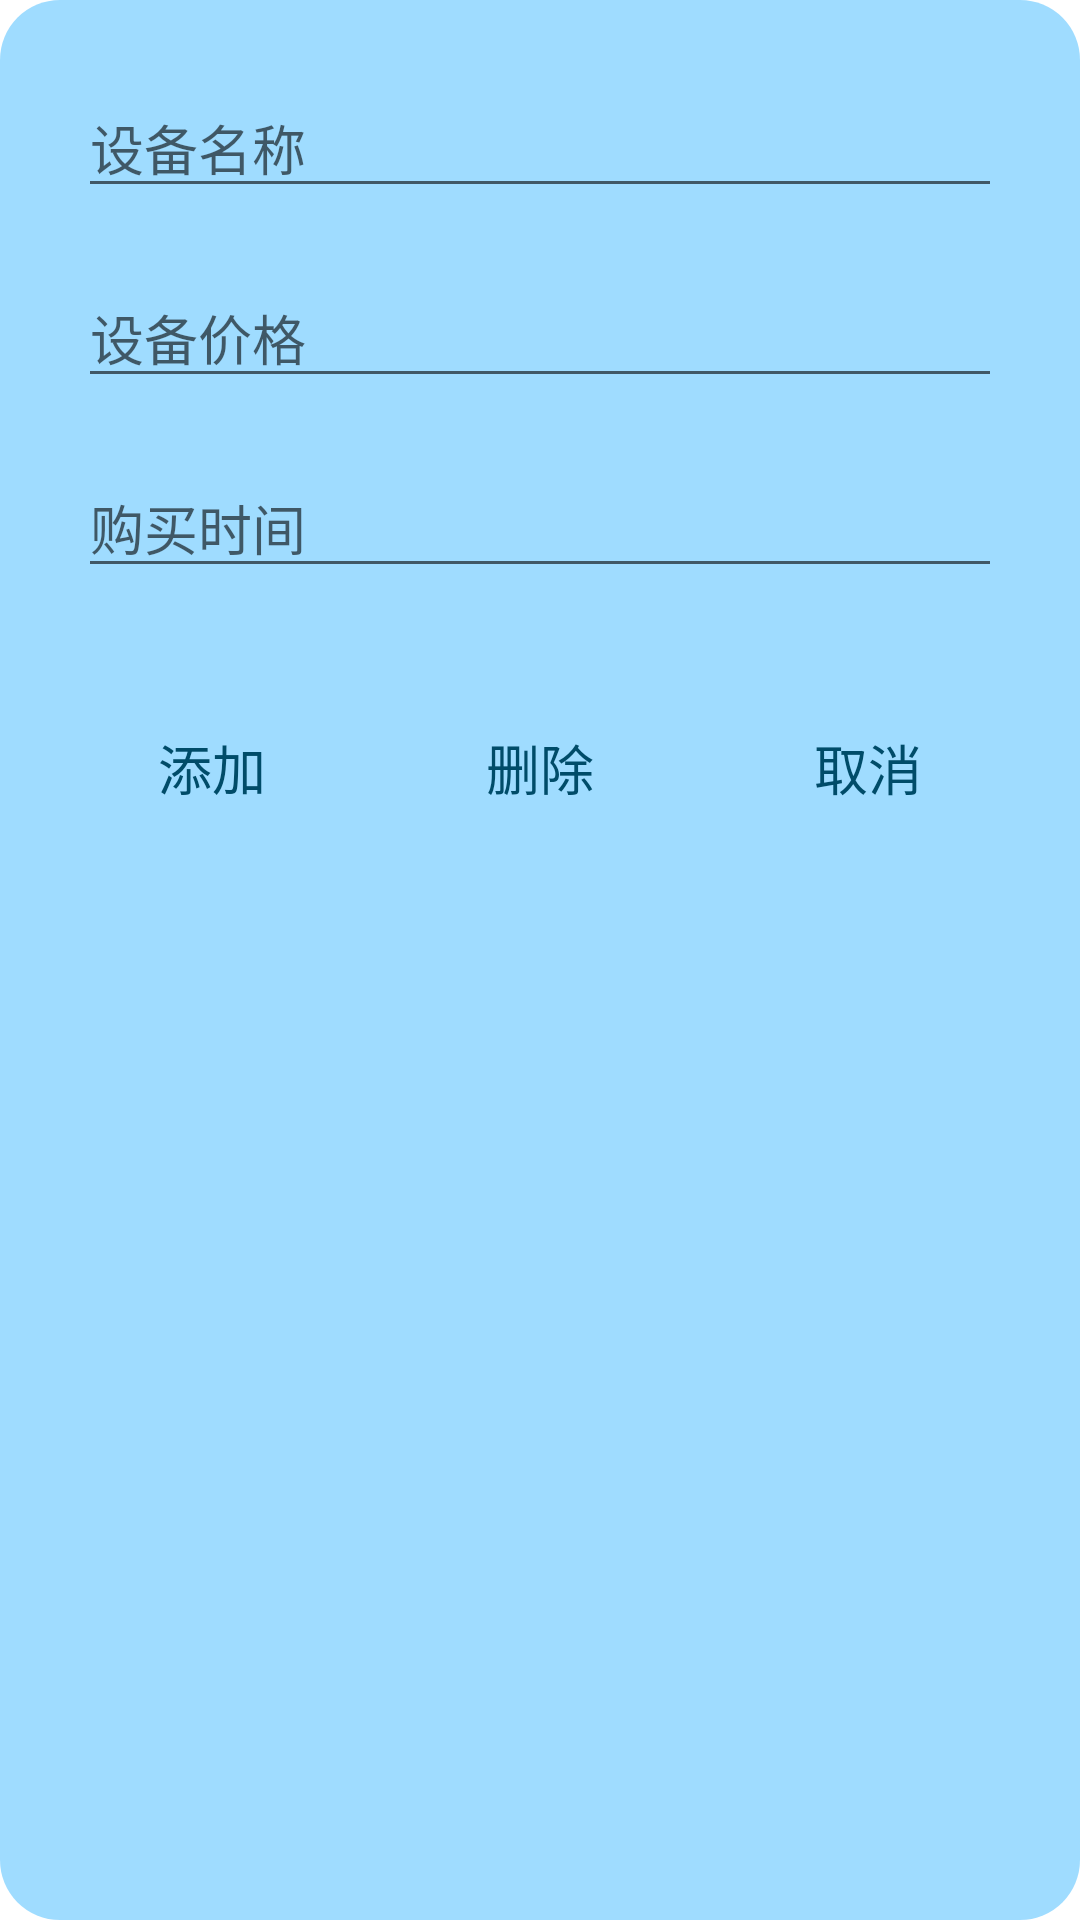

Here is an Android app screen rendered from its layout file. Give the layout XML and the strings, colors and styles it references.
<!-- AndroidManifest.xml: application theme Theme.REMoney -->
<!-- res/layout/dialog_device.xml -->
<LinearLayout
    xmlns:android="http://schemas.android.com/apk/res/android"
    android:layout_width="match_parent"
    android:layout_height="wrap_content"
    android:orientation="vertical"
    android:padding="16dp"
    android:background="@drawable/rounded_dialog_background"> 

    <EditText
        android:id="@+id/editTextName"
        android:layout_width="match_parent"
        android:layout_height="wrap_content"
        android:hint="设备名称"
        android:layout_margin="10sp"/>

    <EditText
        android:id="@+id/editTextPrice"
        android:layout_width="match_parent"
        android:layout_height="wrap_content"
        android:hint="设备价格"

        android:layout_margin="10sp"
        android:inputType="number" />

    <EditText
        android:id="@+id/editTextBuyTime"
        android:layout_width="match_parent"

        android:layout_margin="10sp"
        android:layout_height="wrap_content"
        android:hint="购买时间" />

    
    <LinearLayout
        android:layout_width="match_parent"
        android:layout_height="wrap_content"
        android:orientation="horizontal"
        android:layout_marginTop="16dp">

        <Button
            android:id="@+id/buttonAdd"
            android:layout_width="0dp"
            android:layout_height="wrap_content"
            android:layout_weight="1"
            android:layout_margin="10dp"
            android:textColor="@color/material_dynamic_primary30"
            android:textSize="18sp"
            android:text="添加"

            android:background="@android:color/transparent" />
        <Button
            android:id="@+id/buttonDelete"
            android:layout_width="0dp"
            android:textColor="@color/material_dynamic_primary30"
            android:textSize="18sp"
            android:background="@android:color/transparent"
            android:backgroundTint="@color/material_dynamic_primary30"
            android:layout_height="wrap_content"
            android:layout_weight="1"
            android:layout_margin="10dp"
            android:text="删除" />

        <Button
            android:id="@+id/buttonCancel"
            android:layout_width="0dp"
            android:textColor="@color/material_dynamic_primary30"
            android:textSize="18sp"
            android:layout_margin="10dp"
            android:background="@android:color/transparent"
            android:layout_height="wrap_content"
            android:layout_weight="1"
            android:backgroundTint="@color/material_dynamic_primary30"
            android:text="取消" />
    </LinearLayout>
</LinearLayout>
<!-- resources referenced by this layout -->
<resources>
  <!-- drawable rounded_dialog_background (drawable) -->
  <?xml version="1.0" encoding="utf-8"?>
  <shape xmlns:android="http://schemas.android.com/apk/res/android"
      android:shape="rectangle">
      <corners android:radius="20dp" /> 
      <solid android:color="#F099daFF" /> 
  </shape>
  <style name="Theme.REMoney" parent="Theme.MaterialComponents.DayNight.DarkActionBar">
          
          <item name="colorPrimary">@color/purple_500</item>
  
          <item name="colorPrimaryVariant">@color/purple_700</item>
          <item name="colorOnPrimary">@color/white</item>
          
          <item name="colorSecondary">@color/teal_200</item>
          <item name="colorSecondaryVariant">@color/teal_700</item>
          <item name="colorOnSecondary">@color/black</item>
          <item name="android:statusBarColor">@color/material_dynamic_primary40</item>
          <item name="android:navigationBarColor">@color/material_dynamic_primary90</item>
      </style>
  <!-- not gathered from this repository: default colours our renderer supplied (Android Studio template values) -->
  <color name="purple_500">#FF6200EE</color>
  <color name="purple_700">#FF3700B3</color>
  <color name="teal_200">#FF03DAC5</color>
  <color name="teal_700">#FF018786</color>
  <color name="black">#FF000000</color>
  <color name="white">#FFFFFFFF</color>
</resources>
